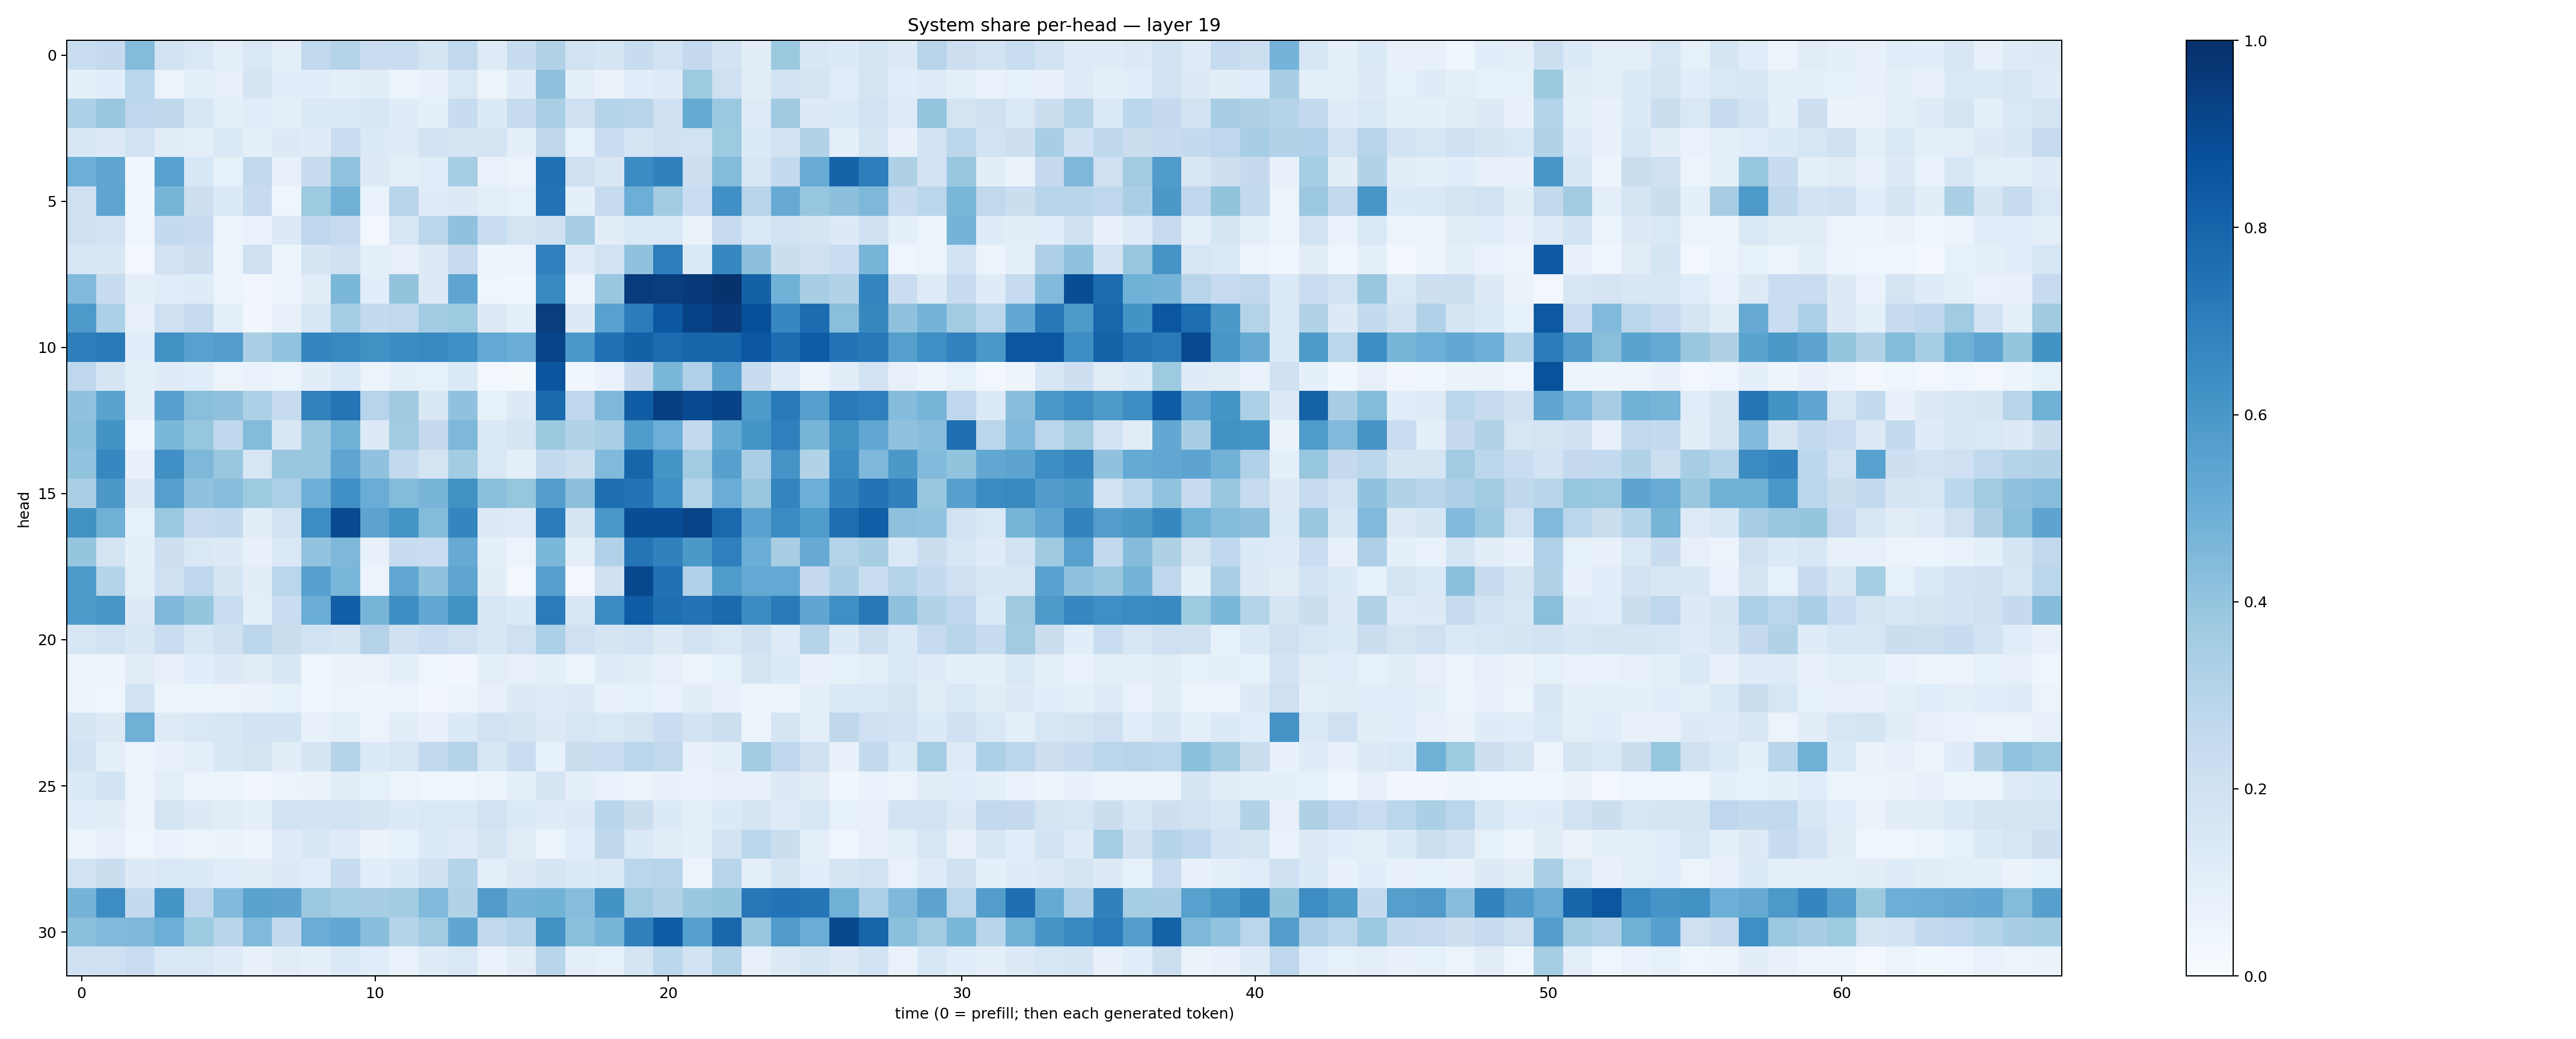

The data file committed next to this chart (first rows):
0.23050064, 0.25148547, 0.43814722, 0.19398123, 0.14642856, 0.09420682, 0.14246778, 0.10042026, 0.2650992, 0.30198845, 0.22884408, 0.2332741, 0.17748204, 0.26429966, 0.122041985, 0.234711, 0.31053105, 0.18954574, 0.16563405, 0.2407119, 0.1865976, 0.2507406, 0.18238382, 0.10488076
0.08728, 0.1077, 0.2859, 0.06045, 0.09347, 0.07865, 0.165, 0.1085, 0.1092, 0.08999, 0.1119, 0.05406, 0.07166, 0.1459, 0.05456, 0.12, 0.4118, 0.09736, 0.06507, 0.1062, 0.1194, 0.3739, 0.2096, 0.1126
0.3283, 0.3843, 0.2771, 0.2702, 0.1538, 0.09065, 0.1159, 0.09178, 0.1368, 0.1478, 0.1601, 0.1185, 0.09288, 0.2378, 0.1361, 0.2422, 0.339, 0.2089, 0.3043, 0.2934, 0.2108, 0.5193, 0.3822, 0.1214
0.1505, 0.132, 0.1872, 0.1099, 0.09988, 0.1383, 0.09132, 0.1275, 0.1209, 0.2295, 0.1358, 0.1219, 0.1833, 0.1695, 0.1751, 0.08913, 0.2708, 0.08216, 0.2299, 0.1714, 0.1982, 0.1889, 0.3731, 0.1336
0.4977, 0.5345, 0.03625, 0.5583, 0.1539, 0.08294, 0.2587, 0.08149, 0.2351, 0.4028, 0.1265, 0.09817, 0.1152, 0.3553, 0.06671, 0.05472, 0.7527, 0.2101, 0.1523, 0.6474, 0.6872, 0.2118, 0.4389, 0.1617
0.2046, 0.5371, 0.0372, 0.4719, 0.2117, 0.1394, 0.2434, 0.04591, 0.3731, 0.4823, 0.07025, 0.29, 0.1188, 0.1294, 0.09578, 0.08287, 0.7427, 0.09085, 0.2435, 0.5, 0.3577, 0.2321, 0.6324, 0.2955
0.2067, 0.1944, 0.04076, 0.2552, 0.2414, 0.05884, 0.06775, 0.1312, 0.2751, 0.2486, 0.03055, 0.1588, 0.2846, 0.4095, 0.2342, 0.1776, 0.1963, 0.3505, 0.1021, 0.1473, 0.1461, 0.06534, 0.2462, 0.1419
0.1609, 0.1507, 0.02808, 0.1903, 0.2128, 0.05332, 0.2083, 0.05254, 0.1646, 0.2033, 0.09156, 0.08081, 0.1262, 0.2442, 0.05063, 0.06133, 0.6932, 0.1217, 0.1877, 0.4088, 0.703, 0.1444, 0.6655, 0.4163
0.4469, 0.2351, 0.08997, 0.115, 0.1179, 0.05676, 0.03219, 0.04925, 0.1021, 0.4586, 0.1073, 0.4021, 0.1264, 0.5382, 0.04199, 0.03749, 0.658, 0.04905, 0.389, 0.9554, 0.948, 0.9638, 0.9906, 0.8119
0.5916, 0.3288, 0.0818, 0.2087, 0.2431, 0.09779, 0.03483, 0.07575, 0.1634, 0.3552, 0.255, 0.2649, 0.3569, 0.3741, 0.1276, 0.09096, 0.9476, 0.127, 0.5585, 0.7047, 0.8513, 0.9289, 0.9629, 0.8815
0.7007, 0.7156, 0.109, 0.6273, 0.5574, 0.5715, 0.3347, 0.4059, 0.6708, 0.66, 0.6266, 0.6471, 0.6575, 0.6327, 0.5205, 0.5025, 0.9251, 0.5991, 0.7532, 0.8095, 0.7727, 0.7935, 0.7966, 0.8485
0.2744, 0.1661, 0.09775, 0.1189, 0.1083, 0.05804, 0.06916, 0.05966, 0.1044, 0.1468, 0.05704, 0.0885, 0.08391, 0.1396, 0.02353, 0.02332, 0.8569, 0.03851, 0.06906, 0.2509, 0.4588, 0.3192, 0.5538, 0.2378
0.41, 0.5481, 0.09481, 0.5624, 0.4221, 0.4102, 0.3311, 0.2386, 0.6831, 0.7368, 0.2956, 0.3711, 0.1495, 0.4093, 0.08493, 0.1296, 0.7762, 0.277, 0.4551, 0.8277, 0.9391, 0.901, 0.9282, 0.587
0.4195, 0.6174, 0.043, 0.459, 0.3907, 0.2691, 0.4387, 0.1555, 0.3857, 0.4851, 0.1308, 0.3604, 0.2528, 0.4544, 0.1398, 0.1674, 0.3766, 0.3148, 0.3398, 0.5859, 0.4988, 0.2613, 0.5166, 0.6171
0.4042, 0.6645, 0.07666, 0.629, 0.4534, 0.3845, 0.1598, 0.3867, 0.3837, 0.5363, 0.4083, 0.2612, 0.1739, 0.3581, 0.1478, 0.08726, 0.2569, 0.2169, 0.4489, 0.7947, 0.6151, 0.3663, 0.5611, 0.3395
0.3368, 0.5953, 0.1299, 0.5628, 0.4068, 0.4322, 0.3748, 0.3283, 0.4942, 0.6314, 0.5073, 0.4376, 0.4721, 0.6285, 0.4192, 0.3927, 0.5722, 0.4149, 0.759, 0.7385, 0.6355, 0.3071, 0.5074, 0.3842
0.6278, 0.4907, 0.08212, 0.3824, 0.25, 0.255, 0.1047, 0.1845, 0.6444, 0.8997, 0.5464, 0.6167, 0.4398, 0.6702, 0.1324, 0.1231, 0.7062, 0.1673, 0.5993, 0.886, 0.8861, 0.9227, 0.7809, 0.552
0.3963, 0.1721, 0.08664, 0.2116, 0.1422, 0.1287, 0.07288, 0.1421, 0.4044, 0.4562, 0.07111, 0.2378, 0.228, 0.5125, 0.09213, 0.05732, 0.46, 0.09863, 0.3191, 0.7355, 0.6847, 0.5952, 0.6918, 0.5028
0.5867, 0.3003, 0.1001, 0.2029, 0.275, 0.1652, 0.1026, 0.2863, 0.5623, 0.461, 0.05638, 0.5291, 0.4086, 0.536, 0.1024, 0.02529, 0.5597, 0.02636, 0.2005, 0.9047, 0.748, 0.3188, 0.584, 0.5198
0.5872, 0.6017, 0.1266, 0.4513, 0.3949, 0.2316, 0.09905, 0.2296, 0.5026, 0.8191, 0.471, 0.6402, 0.5301, 0.6235, 0.1591, 0.1364, 0.7102, 0.1503, 0.6507, 0.8293, 0.7617, 0.7418, 0.7748, 0.648
0.161, 0.1951, 0.1488, 0.2303, 0.156, 0.1964, 0.2806, 0.2189, 0.1852, 0.1691, 0.306, 0.1963, 0.2318, 0.2101, 0.1547, 0.2036, 0.33, 0.2102, 0.1682, 0.1939, 0.1257, 0.1834, 0.1463, 0.198
0.05691, 0.05029, 0.1132, 0.07731, 0.109, 0.132, 0.1129, 0.1497, 0.04653, 0.06581, 0.06581, 0.09279, 0.04113, 0.03474, 0.09694, 0.07853, 0.09075, 0.06017, 0.1179, 0.1028, 0.07832, 0.05427, 0.08472, 0.1725
0.05446, 0.04394, 0.1809, 0.05232, 0.05415, 0.05717, 0.06362, 0.08555, 0.04335, 0.05917, 0.05037, 0.05412, 0.03412, 0.04688, 0.07866, 0.1291, 0.1244, 0.1268, 0.07725, 0.08415, 0.06956, 0.1046, 0.07631, 0.05556
0.1663, 0.1252, 0.4911, 0.1212, 0.1445, 0.1557, 0.1853, 0.1861, 0.0756, 0.1005, 0.05724, 0.1054, 0.07387, 0.136, 0.1878, 0.1749, 0.1296, 0.1592, 0.1481, 0.1755, 0.2269, 0.1798, 0.2168, 0.05272
0.1933, 0.09418, 0.05779, 0.07061, 0.0954, 0.1537, 0.1761, 0.103, 0.1656, 0.3009, 0.1331, 0.1566, 0.2608, 0.3029, 0.1532, 0.2291, 0.0848, 0.219, 0.2326, 0.2843, 0.2628, 0.07129, 0.09984, 0.3584
0.1382, 0.1847, 0.05593, 0.09901, 0.06082, 0.0603, 0.03371, 0.05423, 0.06288, 0.104, 0.08444, 0.0535, 0.04545, 0.04584, 0.05379, 0.08841, 0.1649, 0.08714, 0.06792, 0.06151, 0.07162, 0.06785, 0.07976, 0.0793
0.1076, 0.1051, 0.05782, 0.172, 0.1299, 0.1115, 0.08806, 0.1891, 0.1847, 0.1928, 0.1656, 0.135, 0.1414, 0.1447, 0.1902, 0.1366, 0.1179, 0.1325, 0.291, 0.2192, 0.1356, 0.09761, 0.1356, 0.1718
0.05846, 0.07994, 0.04007, 0.06838, 0.06056, 0.06394, 0.04817, 0.1199, 0.1491, 0.1198, 0.06531, 0.08275, 0.1364, 0.1216, 0.1657, 0.1101, 0.05986, 0.1139, 0.2721, 0.1338, 0.1019, 0.0875, 0.1864, 0.2814
0.1888, 0.2206, 0.1254, 0.1456, 0.1346, 0.1138, 0.1027, 0.129, 0.1151, 0.24, 0.1064, 0.1356, 0.2007, 0.2998, 0.09848, 0.13, 0.1671, 0.1334, 0.147, 0.2841, 0.2967, 0.05382, 0.2891, 0.09718
0.4736, 0.6429, 0.2569, 0.6135, 0.2752, 0.4424, 0.5502, 0.5395, 0.3819, 0.353, 0.3503, 0.3557, 0.4489, 0.3159, 0.5806, 0.4752, 0.4784, 0.4313, 0.6186, 0.3649, 0.3125, 0.3857, 0.3959, 0.7233
0.4187, 0.4455, 0.4526, 0.4984, 0.3741, 0.2907, 0.4472, 0.2595, 0.5054, 0.5248, 0.4275, 0.2974, 0.3645, 0.5328, 0.264, 0.2917, 0.6233, 0.4218, 0.4653, 0.6858, 0.8256, 0.5633, 0.7867, 0.385
0.1987, 0.205, 0.2276, 0.1447, 0.1484, 0.1184, 0.07477, 0.1128, 0.08705, 0.1366, 0.1153, 0.06806, 0.1207, 0.148, 0.06864, 0.1094, 0.2909, 0.09449, 0.08542, 0.1688, 0.2809, 0.1853, 0.2976, 0.08197
